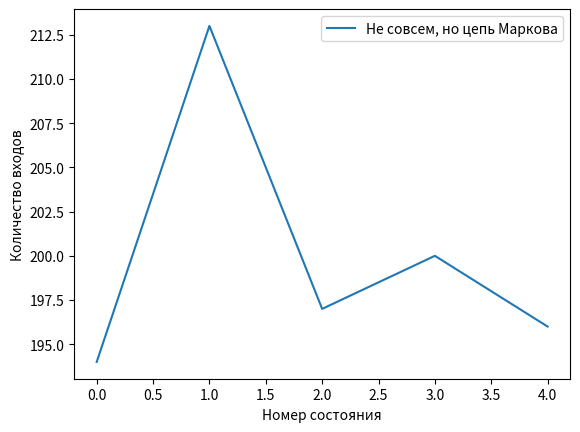

This chart was generated by the following Python code:
#!/usr/bin/env python3
import sys
from random import randint as rnd
from matplotlib import pyplot as plt

eps = 100.0
n = 5

def MIN(x, y):
	return {
		x < y: int(x),
		x >= y: int(y)
	}[1]

def rowsum(row, matrix):
	i = 0
	result = 0.0
	for i in range(n):
		result += matrix[row][i]
	return result

def colsum(col, matrix):
	i = 0
	result = 0.0
	for i in range(n):
		result += matrix[i][col]
	return result

def generator(matrix):
	i = 0
	j = 0
	row = 0
	col = 0
	direction = 0
	value = 0.0

	for i in range(n):
		for j in range(n):
			matrix[i][j] = 1.0 / n

	for i in range(n):
		for j in range(n):
			direction = rnd(0, 2)

			row = rnd(0, n-1)
			col = rnd(0, n-1)
			while (row == i):
				row = rnd(0, n-1)
			while (col == j):
				col = rnd(0, n-1)

			print(i,j, row, col)
			if (direction):
				value = rnd(0, MIN(matrix[row][j], matrix[i][col]) * eps) / eps
				matrix[i][j] += value
				matrix[row][j] -= value
				matrix[i][col] -= value
				matrix[row][col] += value
			else:
				value = rnd(0, MIN(matrix[i][j], matrix[row][col]) * eps) / eps
				matrix[i][j] -= value
				matrix[row][j] += value
				matrix[i][col] += value
				matrix[row][col] -= value

	for i in range(n):
		for j in range(n):
			print(matrix[i][j])
	print()

def drawGraph(y_arr):
	x_arr = [cnt for cnt in range(n)]
	plt.plot(x_arr, y_arr, label="Не совсем, но цепь Маркова")
	plt.ylabel("Количество входов")
	plt.xlabel("Номер состояния")
	plt.legend()
	plt.show()

def main():
	i = 0
	j = 0
	tmp_double = 0.0
	filename = "matrix.dat"
	repeats = 1000
	step = 0
	state = 0
	prob = 0.0

	matrix = [[ 0.0 for cnt in range(n)] for cnt in range(n)]
	vector = [0 for cnt in range(n)]
	generator(matrix)


	while (step < repeats):
		vector[state] += 1
		prob = rnd(0, eps) / eps
		tmp_double = 0.0
		for i in range(n):
			tmp_double += matrix[state][i];
			if (prob < tmp_double):
				state = i
				break
		step += 1

	drawGraph(vector)

if __name__ == '__main__':
	main()
